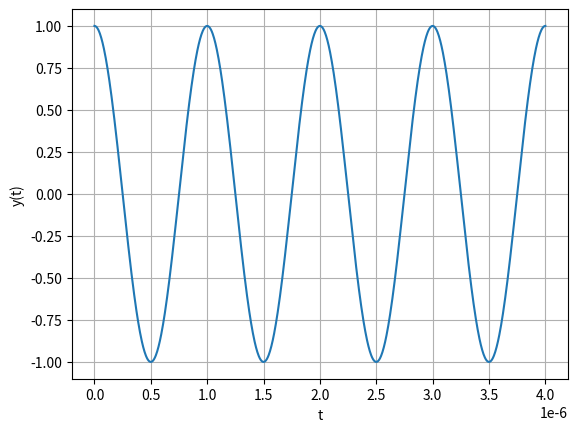

Here is the Python script that generated this plot:
import numpy as np
import matplotlib.pyplot as plt

# Generate time values
t = np.linspace(0, 4e-6, 1000)  # Time values from 0 to 1e-6 seconds with 1000 points

# Calculate the corresponding y values
y = np.cos(2 * np.pi * 1e9 * t)

# Plot the graph
plt.plot(t, y)
plt.xlabel('t')
plt.ylabel('y(t)')
plt.grid(True)
plt.show()
